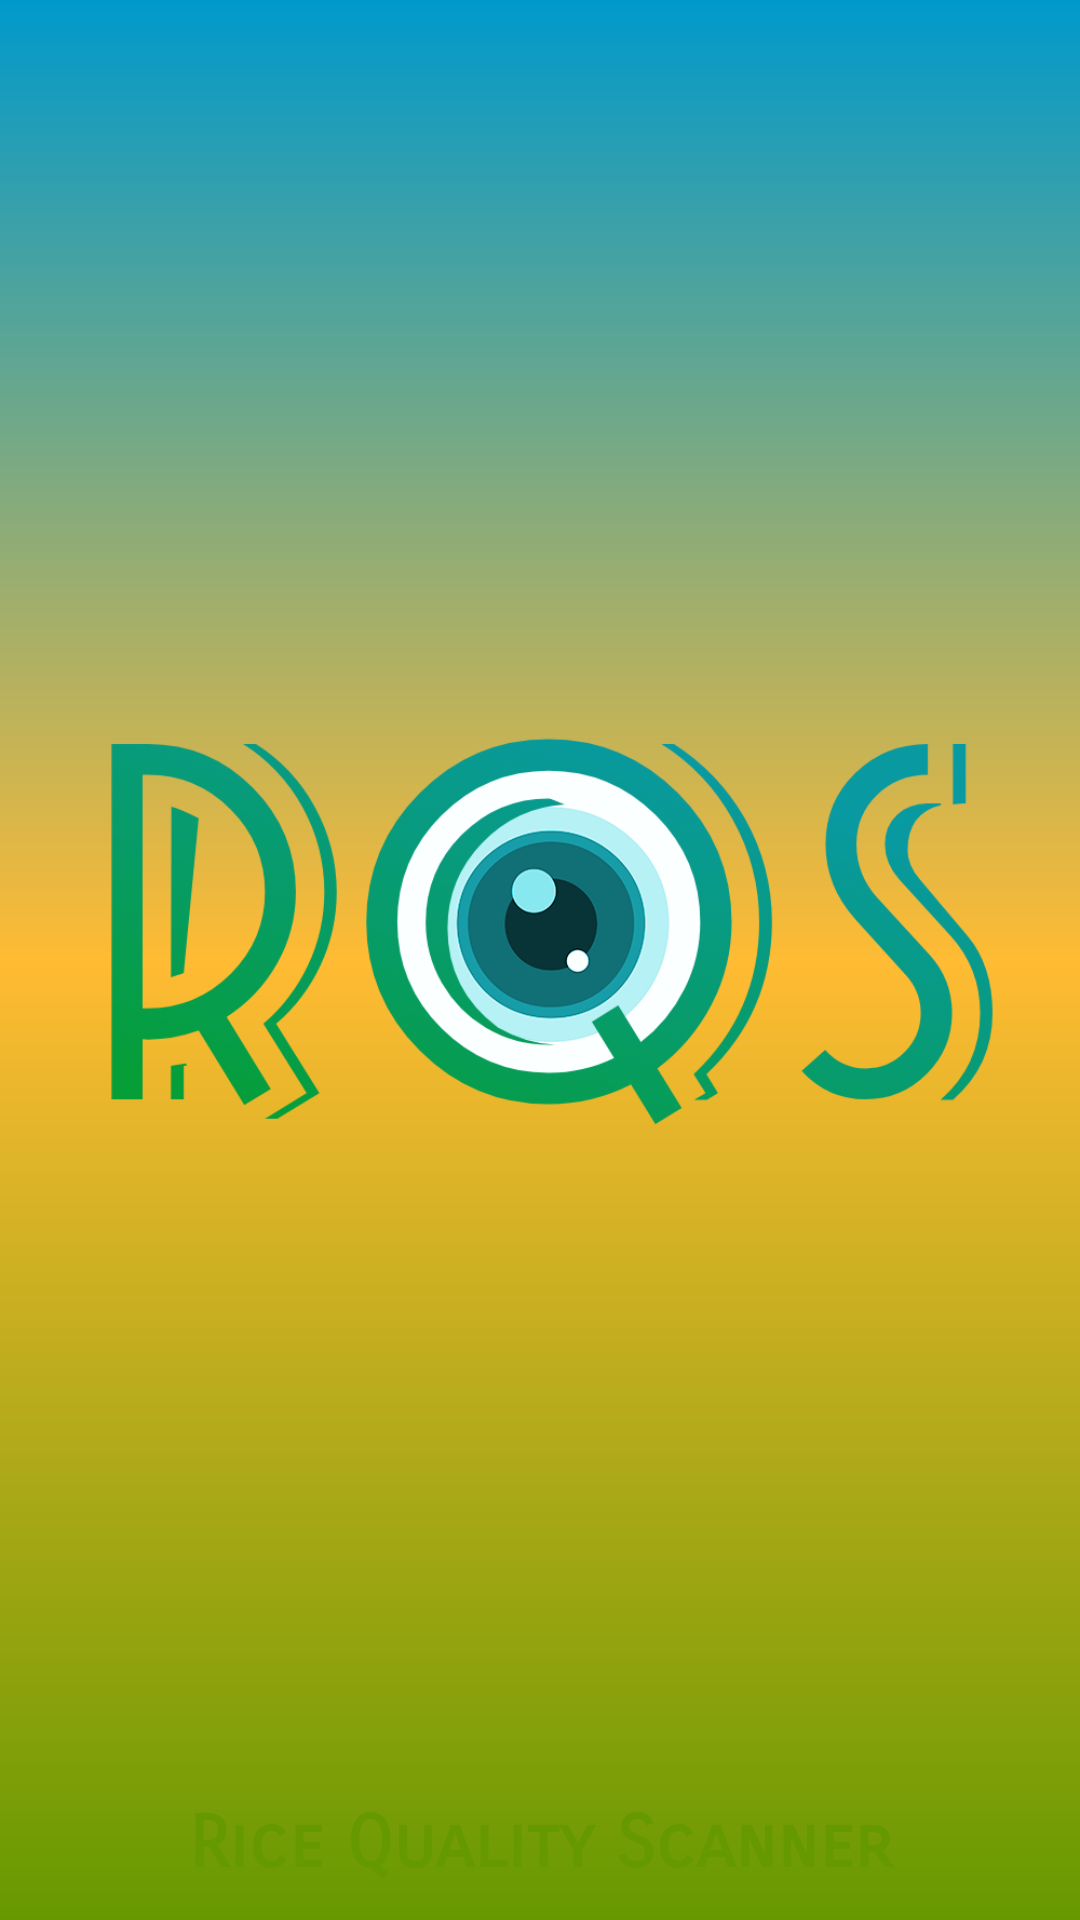

The Android layout XML behind this screen, and the referenced resources:
<!-- AndroidManifest.xml: application theme AppTheme -->
<!-- res/layout/activity_splash_screen.xml -->
<?xml version="1.0" encoding="utf-8"?>
<RelativeLayout xmlns:android="http://schemas.android.com/apk/res/android"
    xmlns:app="http://schemas.android.com/apk/res-auto"
    xmlns:tools="http://schemas.android.com/tools"
    android:layout_width="match_parent"
    android:layout_height="match_parent"
    android:id="@+id/activity_splash_screen"
    android:background="@drawable/gradient_splash_screen"
    android:gravity="center"
    tools:context=".SplashScreen">

    <ImageView
        android:id="@+id/imageView7"
        android:layout_width="match_parent"
        android:layout_height="match_parent"
        app:srcCompat="@drawable/logo_splash" />

    <TextView
        android:id="@+id/tvSplash2"
        android:layout_width="match_parent"
        android:layout_height="wrap_content"
        android:layout_alignParentStart="true"
        android:layout_alignParentLeft="true"
        android:layout_alignParentTop="true"
        android:layout_marginStart="0dp"
        android:layout_marginLeft="0dp"
        android:layout_marginTop="600dp"
        android:fontFamily="sans-serif-smallcaps"
        android:text="@string/rice_quality_scanner"
        android:textAlignment="center"
        android:textColor="@android:color/holo_green_dark"
        android:textSize="24sp"
        android:textStyle="bold" />

    <ImageView
        android:id="@+id/logo_tflite2"
        android:layout_width="match_parent"
        android:layout_height="20dp"
        android:layout_alignParentStart="true"
        android:layout_alignParentLeft="true"
        android:layout_alignParentTop="true"
        android:layout_marginStart="-3dp"
        android:layout_marginLeft="-3dp"
        android:layout_marginTop="628dp"
        android:scaleType="centerInside"
        android:src="@drawable/tflite" />

    <ProgressBar
        android:id="@+id/progresBar2"
        style="@style/Widget.AppCompat.ProgressBar"
        android:layout_width="match_parent"
        android:layout_height="wrap_content"
        android:layout_alignParentBottom="true"
        android:layout_marginBottom="15dp" />
</RelativeLayout>
<!-- resources referenced by this layout -->
<resources>
  <!-- drawable gradient_splash_screen (drawable) -->
  <?xml version="1.0" encoding="utf-8"?>
  <shape xmlns:android="http://schemas.android.com/apk/res/android">
      <gradient
          android:type="linear"
          android:startColor="@android:color/holo_blue_dark"
          android:centerColor="@android:color/holo_orange_light"
          android:endColor="@android:color/holo_green_dark"
          android:angle="-90"/>
  </shape>
  <!-- drawable logo_splash: png bitmap (drawable, 130830 bytes) -->
  <string name="rice_quality_scanner">Rice Quality Scanner</string>
  <style name="AppTheme" parent="Theme.AppCompat.Light.DarkActionBar">
          
          <item name="colorPrimary">@android:color/holo_blue_dark</item>
          <item name="colorPrimaryDark">@color/colorPrimaryDark</item>
          <item name="colorAccent">@color/colorAccent</item>
      </style>
  <!-- not gathered from this repository: default colours our renderer supplied (Android Studio template values) -->
  <color name="colorPrimaryDark">#FF3700B3</color>
  <color name="colorAccent">#FF03DAC5</color>
</resources>
